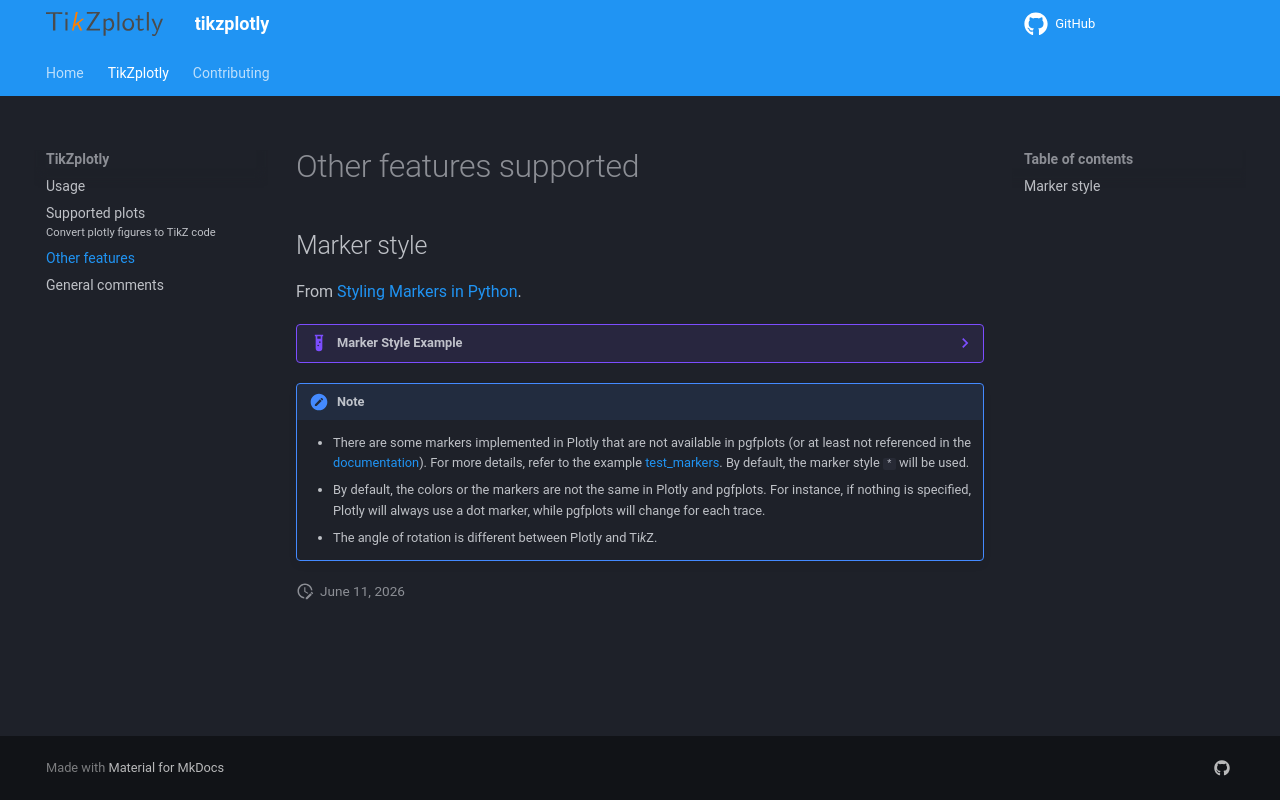

repository: thomas-saigre/tikzplotly · page: plot/features/index.html · generator: mkdocs


# Other features supported


## Marker style

From [Styling Markers in Python](https://plotly.com/python/marker-style/).

??? Example "Marker Style Example"

    ```python
    import plotly.express as px
    import tikzplotly

    df = px.data.iris()
    fig = px.scatter(df, x="sepal_width", y="sepal_length", color="species")

    fig.update_traces(
        marker=dict(size=8, symbol="diamond", line=dict(width=2, color="DarkSlateGrey")),
        selector=dict(mode="markers"),
    )

    tikzplotly.save("marker_style.tex", fig)
    ```

    ![Marker Style Example](../assets/examples/marker_style.png)


!!! Note
    - There are some markers implemented in Plotly that are not available in pgfplots (or at least not referenced in the [documentation](https://tikz.dev/pgfplots/reference-markers)). For more details, refer to the example [test_markers](https://github.com/thomas-saigre/tikzplotly/blob/main/tests/test_markers.py). By default, the marker style `*` will be used.
    - By default, the colors or the markers are not the same in Plotly and pgfplots. For instance, if nothing is specified, Plotly will always use a dot marker, while pgfplots will change for each trace.
    - The angle of rotation is different between Plotly and Ti*k*Z.
